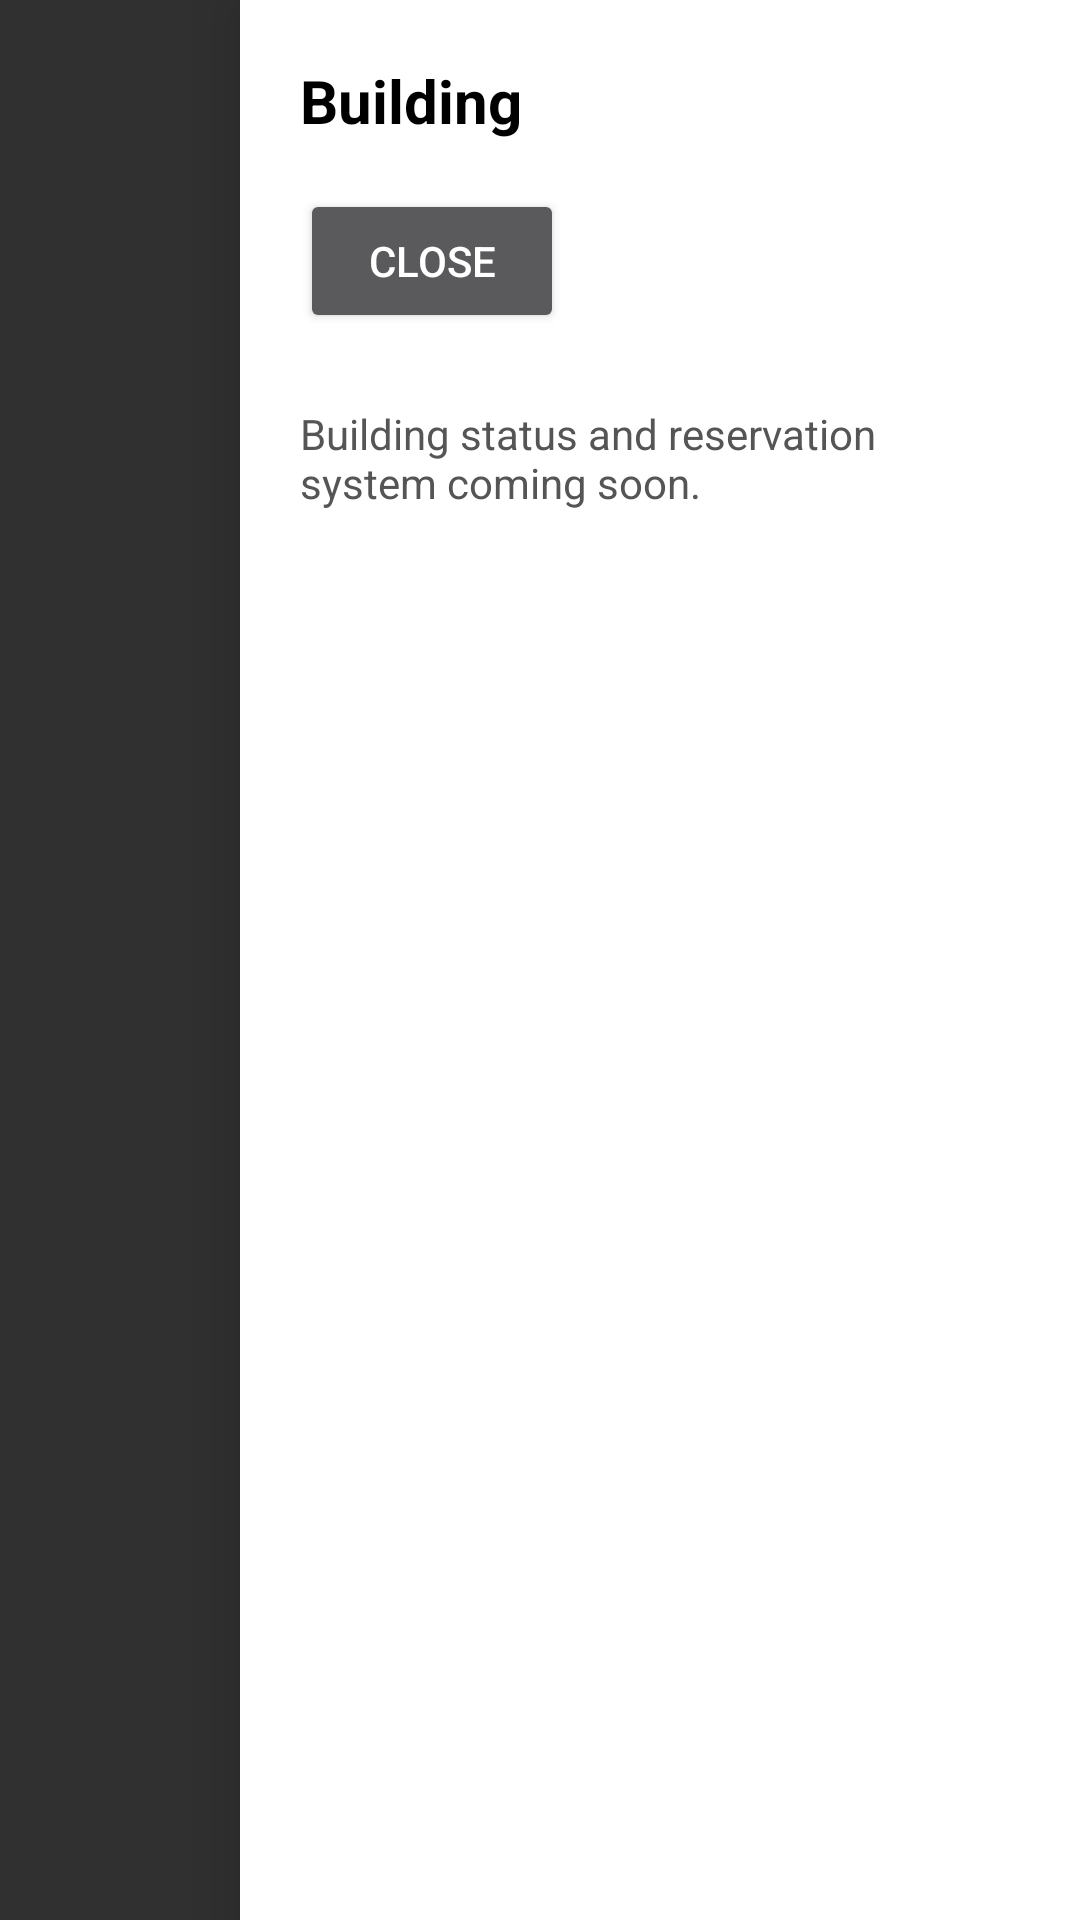

This screen was rendered from an Android layout file. Write that file and the resources it references.
<!-- AndroidManifest.xml: application theme Theme.AppCompat -->
<!-- res/layout/slayder.xml -->
<?xml version="1.0" encoding="utf-8"?>

<FrameLayout xmlns:android="http://schemas.android.com/apk/res/android"
    android:layout_width="match_parent"
    android:layout_height="match_parent">

    
    <View
        android:id="@+id/scrim"
        android:layout_width="match_parent"
        android:layout_height="match_parent"
        android:background="#99000000"
        android:visibility="gone" />

    
    <LinearLayout
        android:id="@+id/buildingPanel"
        android:layout_width="280dp"
        android:layout_height="match_parent"
        android:layout_gravity="end"
        android:orientation="vertical"
        android:background="#FFFFFF"
        android:elevation="12dp"
        android:padding="20dp">

        <TextView
            android:id="@+id/panelBuildingName"
            android:layout_width="match_parent"
            android:layout_height="wrap_content"
            android:text="Building"
            android:textColor="#000000"
            android:textSize="20sp"
            android:textStyle="bold" />

        <Button
            android:id="@+id/btn_close_panel"
            android:layout_width="wrap_content"
            android:layout_height="wrap_content"
            android:layout_marginTop="16dp"
            android:text="Close" />

        <TextView
            android:layout_width="match_parent"
            android:layout_height="wrap_content"
            android:layout_marginTop="24dp"
            android:text="Building status and reservation system coming soon."
            android:textColor="#555555"
            android:textSize="14sp" />

    </LinearLayout>

</FrameLayout>
<!-- resources referenced by this layout -->
<resources>

</resources>
